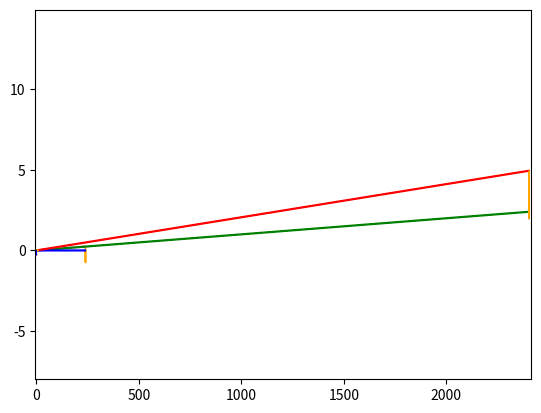

Here is the Python script that generated this plot:
import math, cmath
import matplotlib.pyplot as plt

def arr(x, y, dx, dy):
    return plt.arrow(x, y, dx, dy, length_includes_head=True, head_width=.1, head_length=1, width=.05)

def oarr(a):
    return plt.arrow(0, 0, a.real, a.imag, length_includes_head=True, head_width=.1, head_length=1, width=.05)


def oarrc(a):
    return plt.arrow(0, 0, a.real, a.imag, length_includes_head=True, head_width=.02, head_length=.02, width=.01)

def get_vd_dxdy(I, Z):
  vrdx = (I * Z.real).real
  vrdy = (I * Z.real).imag
  vxdx = (I * (Z.imag*1j)).real
  vxdy = (I * (Z.imag*1j)).imag

  return (vrdx, vrdy, vxdx, vxdy)

def get_I_C(Z, E):
    I_CR = E/complex(Z.real,0)
    I_CX = E/complex(0,Z.imag)
    I_C = I_CR + I_CX
    return (I_C, I_CR, I_CX)

def get_efficiency(V1, V2, I1, I2):
    Po = (V2 * I2).real
    Pi = abs(I1) * abs(V1) * math.cos(cmath.phase(V1) - cmath.phase(I1))
    print(cmath.phase(V1), cmath.phase(I1))
    print(Po, Pi)
    n = Po/Pi
    return n

def SimForm(V_2, VA, Load, pf, LeadLag, a, Z_1, Z_2, Z_C, pos):

    VA = VA * Load
    if pf == 1:
        I_2 = complex(VA / V_2, 0)
    else:
        ReI_2 = VA * pf / V_2
        ImI_2 = VA /V_2 * math.sin(math.acos(pf))
        if LeadLag == "lead":
            I_2 = complex(ReI_2, ImI_2)
        else:
            I_2 = complex(ReI_2, -ImI_2)

    V_2 = complex(V_2, 0)

    E_2 = (I_2 * Z_2) + V_2
    E_1 = a * E_2

    if pos == 'before':
        V_1 = (I_2/a * Z_1) + E_1
        I_C = get_I_C(Z_C, V_1)
        I_1 = I_C[0] + I_2/a
    else:
        I_C = get_I_C(Z_C, E_1)
        I_1 = I_C[0] + I_2/a
        V_1 = I_1 * Z_1 + E_1

    n = get_efficiency(V_1, V_2, I_1, I_2)
    print('n =', n * 100, "%")
    VR = (abs(V_1) - a*abs(V_2))/(a*abs(V_2))
    print('VR =', VR*100, "%")
    print('V_1 =', cmath.polar(V_1), 'I_1 =', cmath.polar(I_1) )
    print('V_2 =', cmath.polar(V_2), 'I_2 =', cmath.polar(I_2))

    vds = get_vd_dxdy(I_2, Z_2)
    I2R2 = arr(V_2.real, V_2.imag, vds[0], vds[1]).set_color('black')
    I2X2 = arr(V_2.real + vds[0], V_2.imag + vds[1], vds[2], vds[3]).set_color('orange')

    E2 = oarr(E_2).set_color('violet')
    E1 = oarr(E_1).set_color('green')
    V2 = oarr(V_2).set_color('blue')
    V1 = oarr(V_1).set_color('red')

    vdp = get_vd_dxdy(I_1, Z_1)
    I1R1 = arr(E_1.real, E_1.imag, vdp[0], vdp[1]).set_color('black')
    I1X1 = arr(E_1.real+vdp[0], E_1.imag+vdp[1], vdp[2], vdp[3]).set_color('orange')

    I2 = oarr(I_2).set_color('orange')
    I1 = oarr(I_1).set_color('red')
    ICr = oarrc(I_C[1]).set_color('violet')
    ICx = oarrc(I_C[2]).set_color('pink')
    IC = oarrc(I_C[0]).set_color('blue')

    plt.xlim(-5, V_1.real + 10)
    plt.ylim(- abs(I_2) , V_1.imag + 10)

    plt.show()

if __name__ == '__main__':

    SimForm(240, 2400, .8, 1, "lag", 10, 1.5 + 2.5j, 0.02 + 0.03j, 6000 + 8000j, 'center' )
#          V2(V), |S|(VA), Load(.%%), pf(.%%), lead/lag, a, Z1, Z2, ZC, 'before' or 'center'
